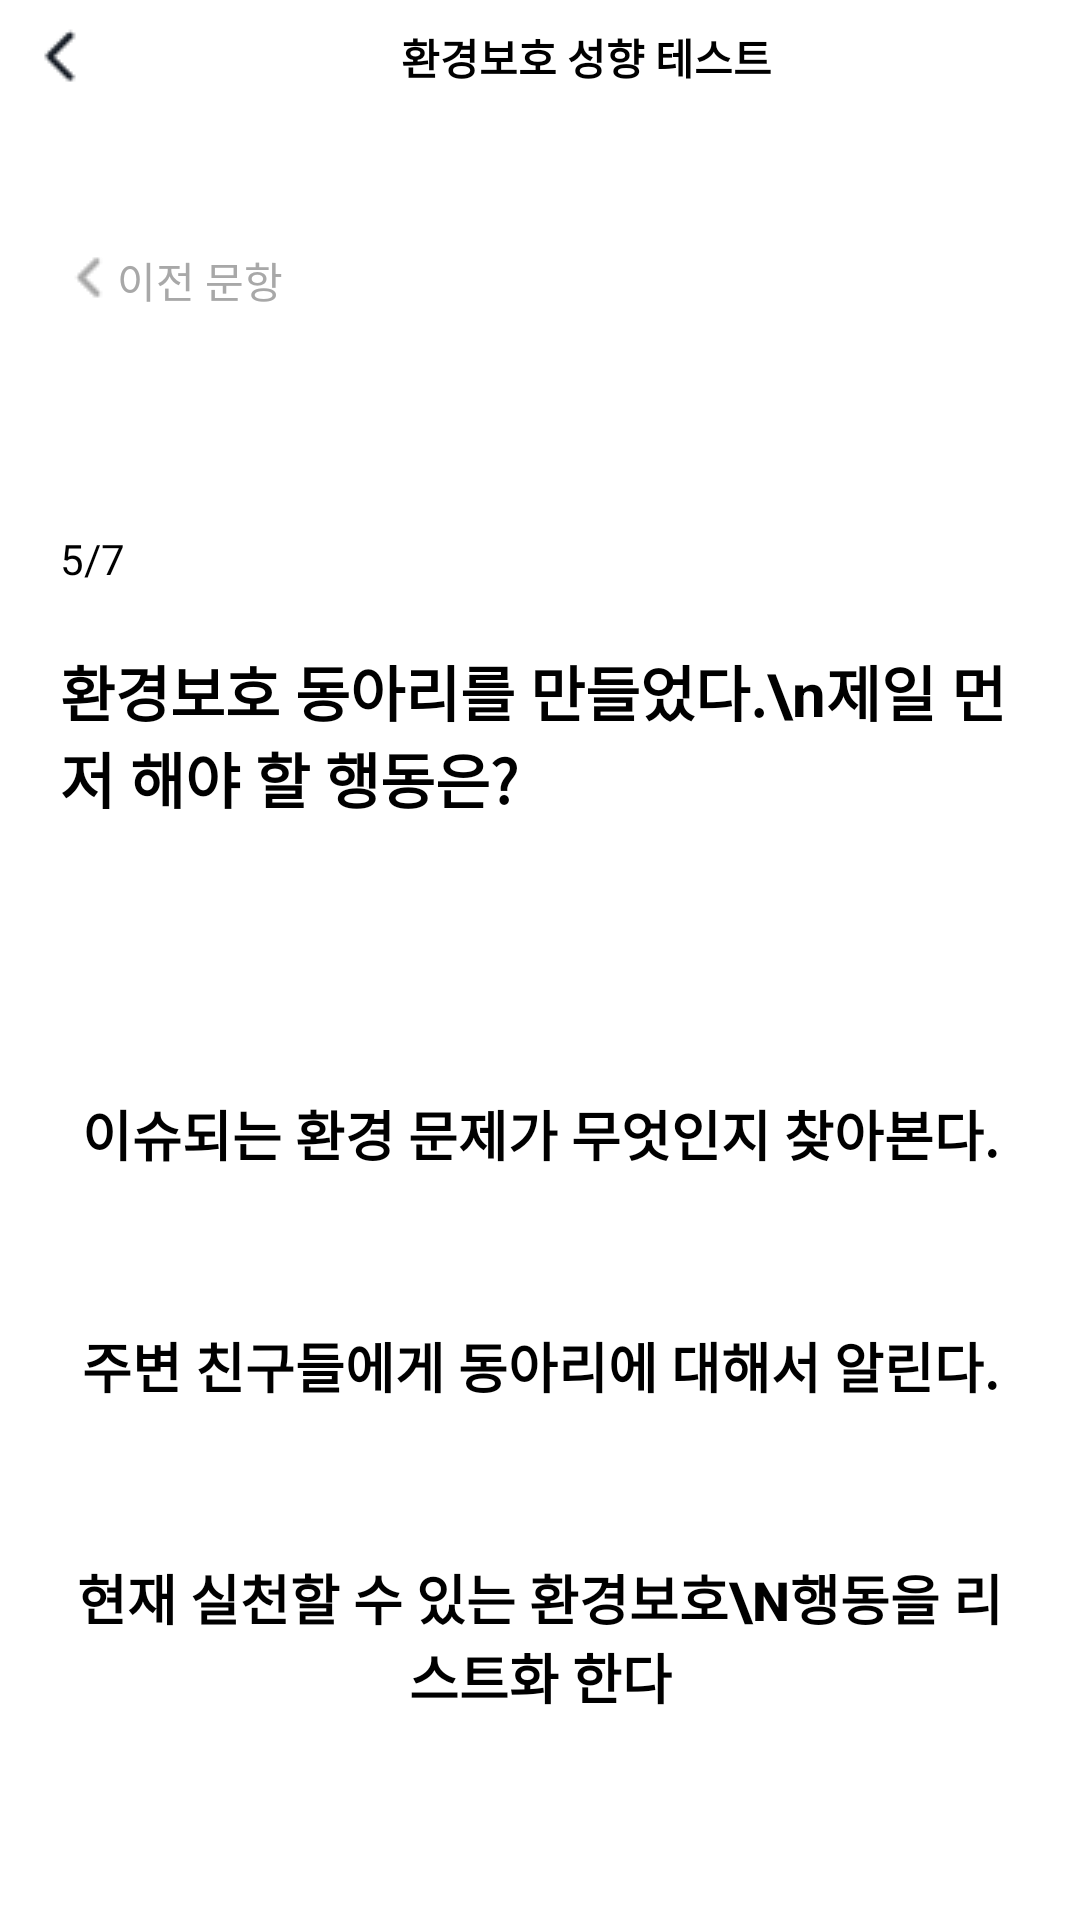

Produce the Android XML layout that renders to this screen, including the resource entries it uses.
<!-- AndroidManifest.xml: application theme Theme.ProtectEarth -->
<!-- res/layout/fifth.xml -->
<?xml version="1.0" encoding="utf-8"?>
<androidx.constraintlayout.widget.ConstraintLayout xmlns:android="http://schemas.android.com/apk/res/android"
    xmlns:tools="http://schemas.android.com/tools"
    android:layout_width="match_parent"
    android:layout_height="match_parent"
    xmlns:app="http://schemas.android.com/apk/res-auto"
    android:background="@color/white">

    <LinearLayout
        android:id="@+id/linearlayout"
        android:layout_width="match_parent"
        android:layout_height="wrap_content"
        app:layout_constraintTop_toTopOf="parent"
        android:background="@color/white">
        <ImageButton
            android:layout_width="wrap_content"
            android:layout_height="wrap_content"
            android:src="@drawable/backicon"
            android:background="@color/white"
            android:paddingVertical="8dp"
            android:paddingLeft="9dp"/>
        <TextView
            android:layout_width="match_parent"
            android:layout_height="wrap_content"
            android:text="환경보호 성향 테스트"
            android:textColor="@color/black"
            android:textStyle="bold"
            android:gravity="center"
            android:paddingVertical="8dp"
            android:layout_gravity="center"/>
    </LinearLayout>

    <androidx.constraintlayout.widget.ConstraintLayout
        android:layout_width="match_parent"
        android:layout_height="match_parent"
        android:layout_marginHorizontal="20dp"
        android:layout_marginTop="83dp">
        <LinearLayout
            android:id="@+id/quizlayout1"
            android:layout_width="match_parent"
            android:layout_height="wrap_content"
            app:layout_constraintTop_toTopOf="parent">
            <ImageButton
                android:layout_width="wrap_content"
                android:layout_height="wrap_content"
                android:src="@drawable/greybackicon"
                android:background="@color/white" />
            <TextView
                android:layout_width="wrap_content"
                android:layout_height="wrap_content"
                android:text="이전 문항"
                android:textColor="#a8a8a8"/>
        </LinearLayout>
        <TextView
            android:id="@+id/pageText1"
            android:layout_width="wrap_content"
            android:layout_height="wrap_content"
            android:text="5/7"
            android:textColor="@color/black"
            app:layout_constraintTop_toBottomOf="@+id/quizlayout1"
            android:layout_marginTop="73dp"
            tools:ignore="MissingConstraints" />
        <TextView
            android:id="@+id/titleText"
            android:layout_width="wrap_content"
            android:layout_height="wrap_content"
            android:text="환경보호 동아리를 만들었다.\n제일 먼저 해야 할 행동은?"
            app:layout_constraintTop_toBottomOf="@+id/pageText1"
            android:layout_marginTop="20dp"
            android:textColor="@color/black"
            android:textSize="20dp"
            android:textStyle="bold"
            tools:ignore="MissingConstraints" />

        <androidx.appcompat.widget.AppCompatButton
            android:id="@+id/button1"
            android:layout_width="match_parent"
            android:layout_height="wrap_content"
            app:layout_constraintTop_toBottomOf="@+id/titleText"
            android:layout_marginTop="73dp"
            android:paddingVertical="18dp"
            android:background="@drawable/button"
            android:minHeight="0dp"
            android:text="이슈되는 환경 문제가 무엇인지 찾아본다."
            android:textStyle="bold"
            android:textSize="18dp"
            android:textColor="@color/black"/>

        <androidx.appcompat.widget.AppCompatButton
            android:id="@+id/button2"
            android:layout_width="match_parent"
            android:layout_height="wrap_content"
            app:layout_constraintTop_toBottomOf="@+id/button1"
            android:layout_marginTop="15dp"
            android:paddingVertical="18dp"
            android:background="@drawable/button"
            android:minHeight="0dp"
            android:text="주변 친구들에게 동아리에 대해서 알린다."
            android:textStyle="bold"
            android:textSize="18dp"
            android:textColor="@color/black"/>

        <androidx.appcompat.widget.AppCompatButton
            android:id="@+id/button3"
            android:layout_width="match_parent"
            android:layout_height="wrap_content"
            app:layout_constraintTop_toBottomOf="@+id/button2"
            android:layout_marginTop="15dp"
            android:paddingVertical="18dp"
            android:background="@drawable/button"
            android:minHeight="0dp"
            android:text="현재 실천할 수 있는 환경보호\n행동을 리스트화 한다"
            android:textStyle="bold"
            android:textSize="18dp"
            android:textColor="@color/black"/>

    </androidx.constraintlayout.widget.ConstraintLayout>
</androidx.constraintlayout.widget.ConstraintLayout>
<!-- resources referenced by this layout -->
<resources>
  <!-- drawable backicon: png bitmap (drawable, 331 bytes) -->
  <!-- drawable greybackicon: png bitmap (drawable, 298 bytes) -->
  <style name="Theme.ProtectEarth" parent="Theme.MaterialComponents.DayNight.NoActionBar">
          
          <item name="colorPrimary">@color/purple_500</item>
          <item name="colorPrimaryVariant">@color/purple_700</item>
          <item name="colorOnPrimary">@color/white</item>
          
          <item name="colorSecondary">@color/teal_200</item>
          <item name="colorSecondaryVariant">@color/teal_700</item>
          <item name="colorOnSecondary">@color/black</item>
          
          <item name="android:statusBarColor" tools:targetApi="l">?attr/colorPrimaryVariant</item>
          
      </style>
  <!-- not gathered from this repository: default colours our renderer supplied (Android Studio template values) -->
  <color name="purple_500">#FF6200EE</color>
  <color name="purple_700">#FF3700B3</color>
  <color name="teal_200">#FF03DAC5</color>
  <color name="teal_700">#FF018786</color>
  <color name="black">#FF000000</color>
  <color name="white">#FFFFFFFF</color>
</resources>
